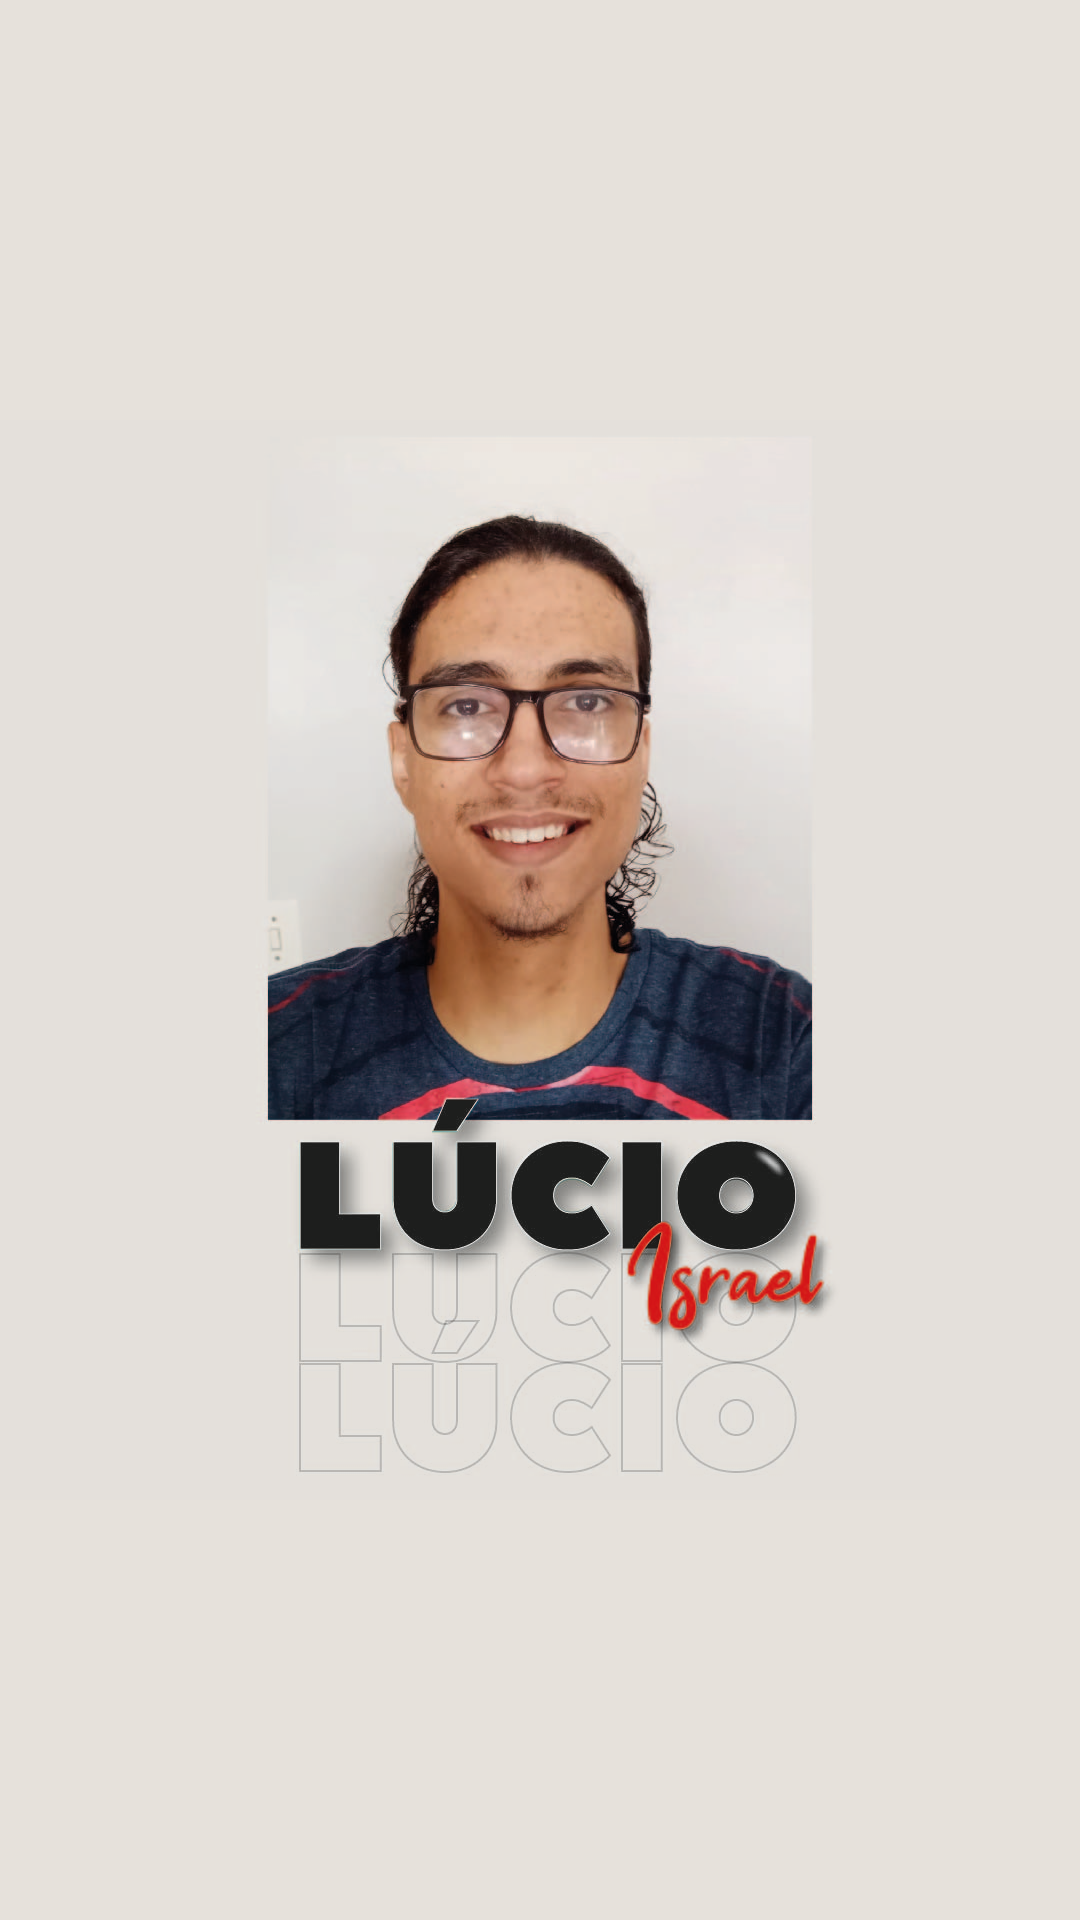

Layout XML and referenced resources for this Android screen:
<!-- AndroidManifest.xml: application theme Theme.MeuCurriculo -->
<!-- res/layout/fragment_home.xml -->
<?xml version="1.0" encoding="utf-8"?>
<androidx.constraintlayout.widget.ConstraintLayout xmlns:android="http://schemas.android.com/apk/res/android"
    xmlns:app="http://schemas.android.com/apk/res-auto"
    xmlns:tools="http://schemas.android.com/tools"
    android:layout_width="match_parent"
    android:layout_height="match_parent"
    tools:context=".ui.home.HomeFragment"
    android:background="#E6E1DB">


    <ImageView
        android:id="@+id/imageView2"
        android:layout_width="wrap_content"
        android:layout_height="0dp"
        app:layout_constraintBottom_toBottomOf="parent"
        app:layout_constraintEnd_toEndOf="parent"
        app:layout_constraintHorizontal_bias="0.0"
        app:layout_constraintStart_toStartOf="parent"
        app:srcCompat="@drawable/imagem_inicial" />
</androidx.constraintlayout.widget.ConstraintLayout>
<!-- resources referenced by this layout -->
<resources>
  <!-- drawable imagem_inicial: jpg bitmap (drawable, 794699 bytes) -->
  <style name="Theme.MeuCurriculo" parent="Theme.MaterialComponents.DayNight.DarkActionBar">
          
          <item name="colorPrimary">#D52F2F</item>
          <item name="colorPrimaryVariant">#6E0D0D</item>
          <item name="colorOnPrimary">@color/white</item>
          
          <item name="colorSecondary">#D52F2F</item>
          <item name="colorSecondaryVariant">@color/teal_700</item>
          <item name="colorOnSecondary">@color/black</item>
          
          <item name="android:statusBarColor" tools:targetApi="l">?attr/colorPrimaryVariant</item>
          
      </style>
  <color name="white">#FFFFFFFF</color>
  <color name="teal_700">#FF018786</color>
  <color name="black">#FF000000</color>
</resources>
